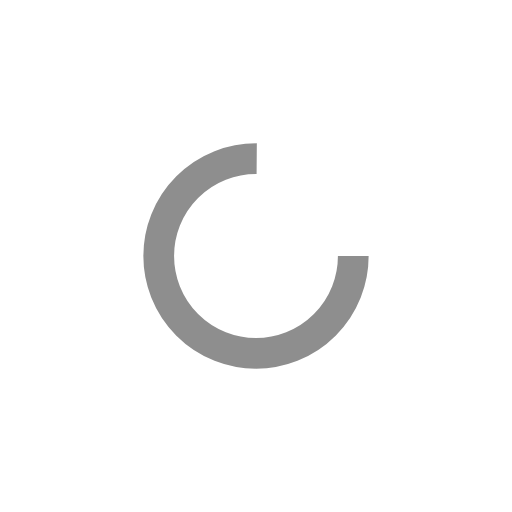
t = 0.00 s
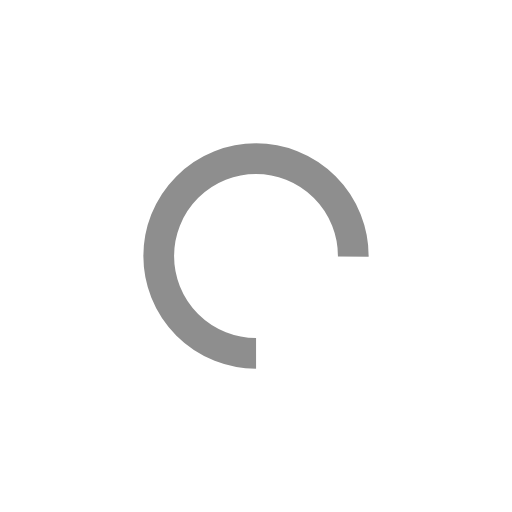
t = 0.26 s
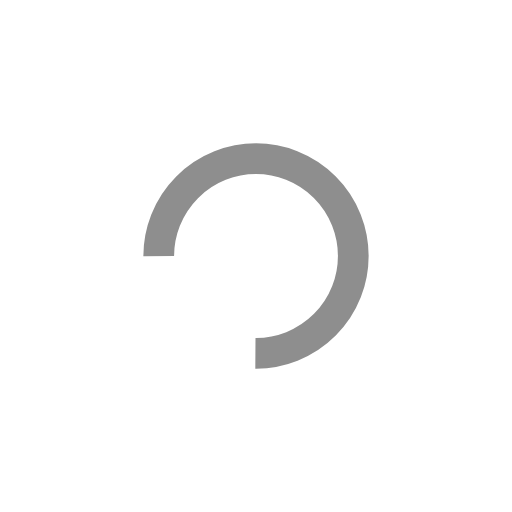
t = 0.51 s
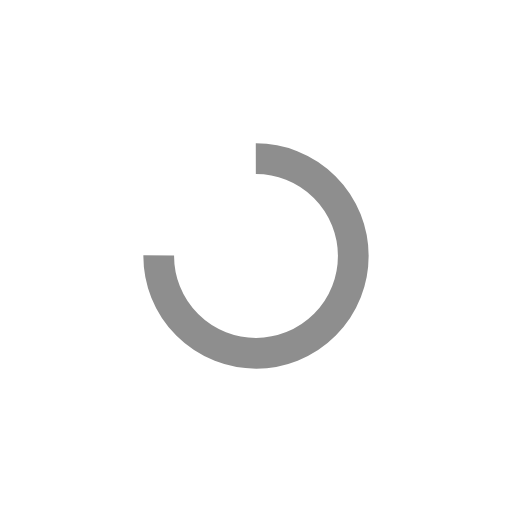
t = 0.77 s

The animated SVG that drew these frames (rendered in a browser with its animation timeline set to each time). Animation: 1 SMIL element (animateTransform=1); one cycle of 1.02 s, repeats indefinitely.

<?xml version="1.0" encoding="utf-8"?>
<svg xmlns="http://www.w3.org/2000/svg" xmlns:xlink="http://www.w3.org/1999/xlink" style="margin: auto; display: block; shape-rendering: auto;" width="200px" height="200px" viewBox="0 0 100 100" preserveAspectRatio="xMidYMid">
<circle cx="50" cy="50" fill="none" stroke="#8e8e8e" stroke-width="6" r="19" stroke-dasharray="89.5353906273091 31.845130209103033">
  <animateTransform attributeName="transform" type="rotate" repeatCount="indefinite" dur="1.0204081632653061s" values="0 50 50;360 50 50" keyTimes="0;1"></animateTransform>
</circle>
<!-- [ldio] generated by https://loading.io/ --></svg>
